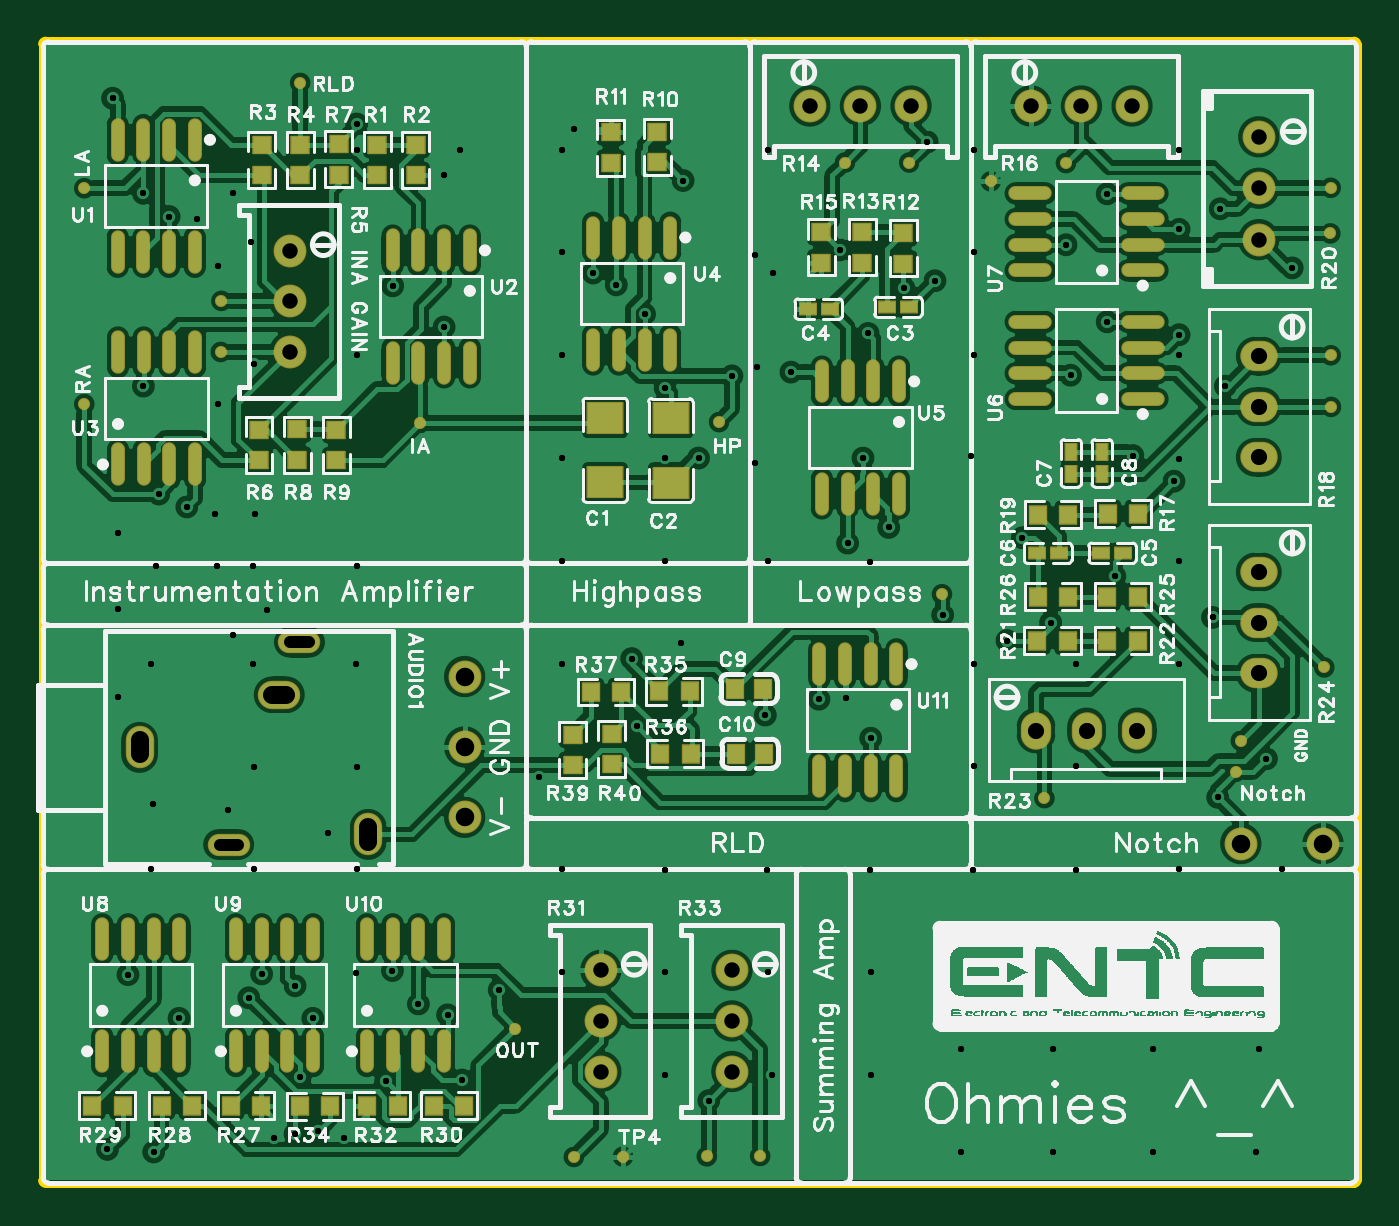
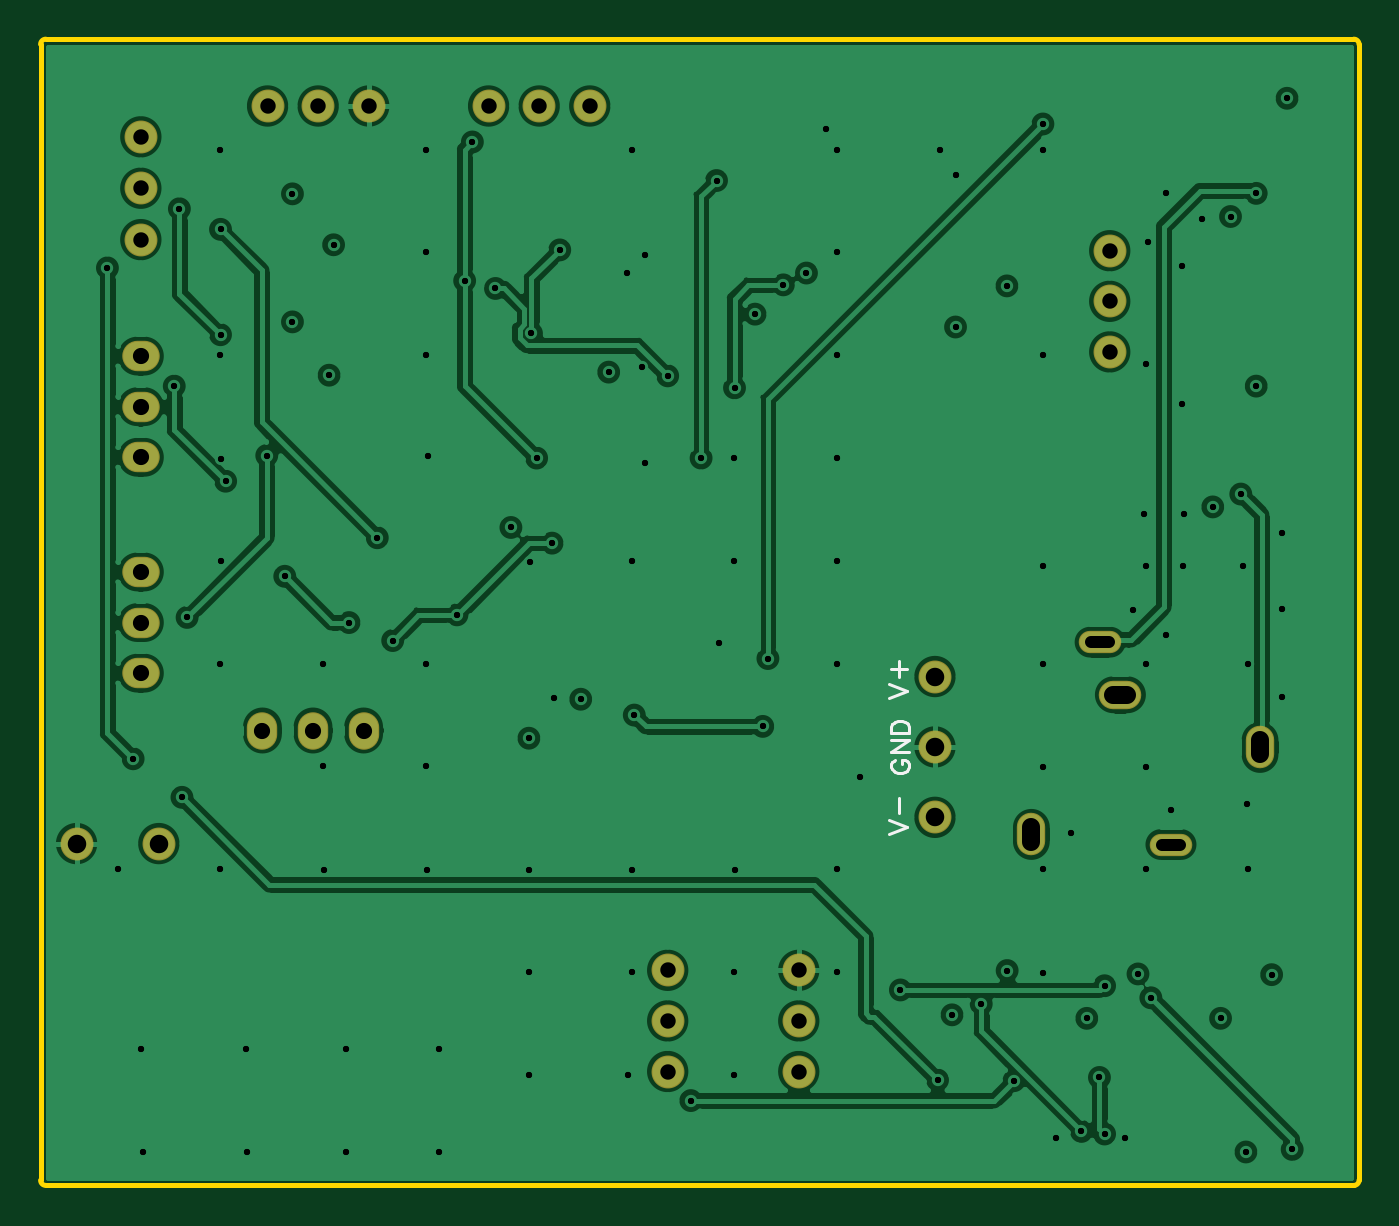
Circuit board: 10 layer files. Board 65.2 x 56.6 mm.
- drill: Drill_PTH_Through.DRL (4004 bytes)
- drill: Drill_PTH_Through_Via.DRL (3008 bytes)
- outline: Gerber_BoardOutlineLayer.GKO (658 bytes)
- bottom_copper: Gerber_BottomLayer.GBL (100365 bytes)
- bottom_silk: Gerber_BottomSilkscreenLayer.GBO (1784 bytes)
- bottom_mask: Gerber_BottomSolderMaskLayer.GBS (1533 bytes)
- top_copper: Gerber_TopLayer.GTL (211022 bytes)
- paste: Gerber_TopPasteMaskLayer.GTP (28095 bytes)
- top_silk: Gerber_TopSilkscreenLayer.GTO (171685 bytes)
- top_mask: Gerber_TopSolderMaskLayer.GTS (7099 bytes)

=== drill: Drill_PTH_Through.DRL ===
;TYPE=PLATED
;Layer: PTH_Through
;EasyEDA Pro v2.2.43.4, 2025-11-03 20:05:48
;Gerber Generator version 0.3
M48
METRIC,LZ,[number-redacted]
;Hole size 1 = 0.30500 METRIC
T01C0.30500
;Hole size 2 = 0.59995 METRIC
T02C0.59995
;Hole size 3 = 0.76200 METRIC
T03C0.76200
;Hole size 4 = 0.80000 METRIC
T04C0.80000
;Hole size 5 = 0.90002 METRIC
T05C0.90002
;Hole size 6 = 0.91440 METRIC
T06C0.91440
%
G05
G90
T01
X13.5765Y-39.751
X9.906Y-19.558
X23.749Y-28.829
X33.655Y-28.194
X43.42795Y-33.08995
X59.055Y-30.607
X59.055Y-24.28041
X44.80984Y-49.25484
X26.46233Y-64.85067
X19.80209Y-65.024
X13.19204Y-65.024
X23.738Y-62.662
X10.668Y-62.865
X17.272Y-62.82981
X11.43Y-33.782
X12.7Y-25.4
X26.289Y-30.861
X36.195Y-30.226
X57.023Y-26.797
X48.26Y-40.767
X57.24545Y-33.24245
X47.371Y-51.181
X11.938Y-71.628
X46.14375Y-49.19175
X17.907Y-70.917
X21.336Y-70.917
X26.289Y-23.368
X32.69073Y-21.08977
X42.545Y-28.194
X35.814Y-50.597
X42.164Y-50.038
X23.39995Y-68.10395
X39.37Y-69.088
X18.923Y-63.41381
X29.01305Y-63.62095
X12.192Y-39.116
X11.43Y-24.257
X21.971Y-20.828
X35.56Y-47.244
X38.862Y-37.338
X38.1Y-23.622
X37.211Y-33.86792
X34.798Y-28.778
X40.513Y-33.274
X47.244Y-31.17857
X56.261Y-45.466
X59.436Y-43.18
X54.864Y-41.275
X62.611Y-26.035
X62.611Y-31.242
X64.643Y-25.019
X62.357Y-38.481
X64.897Y-33.782
X60.325Y-37.211
X64.262Y-45.212
X20.066Y-70.612
X25.019Y-64.313
X16.637Y-64.008
X9.652Y-71.501
X19.177Y-67.945
X18.923Y-70.739
X68.199Y-27.94
X66.929Y-52.197
X64.516Y-54.102
X27.178Y-68.072
X11.81354Y-57.65546
X11.81354Y-47.49546
X12.06754Y-42.66946
X16.89354Y-57.65546
X16.89354Y-52.58091
X16.89354Y-32.67798
X21.97354Y-57.65546
X21.97354Y-52.58091
X21.97354Y-42.66946
X21.97354Y-32.25546
X21.97354Y-22.09546
X27.05354Y-22.09546
X32.13354Y-62.73546
X32.13354Y-57.65546
X30.99054Y-53.09467
X32.13354Y-47.49546
X32.13354Y-42.41546
X32.13354Y-37.33546
X32.13354Y-32.25546
X32.13354Y-27.17546
X32.13354Y-22.09546
X37.21354Y-67.81546
X37.21354Y-62.73546
X37.97554Y-46.47946
X37.21354Y-42.41546
X37.21354Y-37.33546
X42.49097Y-67.81546
X42.29354Y-62.73546
X42.29354Y-42.41546
X41.65854Y-37.58946
X41.65854Y-27.30246
X42.29354Y-22.09546
X47.37354Y-67.81546
X47.37354Y-62.73546
X47.33905Y-42.44995
X51.81854Y-66.54546
X52.45354Y-52.57546
X52.45354Y-47.49546
X52.34514Y-37.22706
X52.45354Y-32.25546
X52.45354Y-27.17546
X52.45354Y-22.09546
X56.39054Y-66.54546
X57.53354Y-52.57546
X57.53354Y-47.49546
X61.34354Y-66.54546
X62.61354Y-57.65546
X62.61354Y-47.49546
X62.61354Y-32.25546
X62.61354Y-22.09546
X66.55054Y-66.54546
X67.69354Y-57.65546
X16.86814Y-47.52086
X16.86814Y-42.69486
X21.94814Y-62.76086
X21.94814Y-47.52086
X37.18814Y-57.68086
X42.26814Y-57.68086
X41.7636Y-32.8493
X47.34814Y-57.68086
X52.42814Y-57.68086
X57.50814Y-57.68086
X62.58814Y-42.44086
X62.58814Y-37.36086
X11.90529Y-54.42166
X15.621Y-54.737
X20.574Y-55.88
X51.816Y-71.628
X56.388Y-71.628
X61.31666Y-71.628
X66.421Y-71.628
X15.113Y-34.671
X15.113Y-27.83827
X15.875Y-24.257
X14.097Y-25.527
X16.764Y-26.67
X16.969Y-40.07795
X14.97988Y-40.07795
X15.05194Y-42.672
X15.875Y-46.101
X17.526Y-44.831
X10.16Y-41.021
X10.16Y-44.81196
X10.16Y-49.16902
X49.022Y-28.956
X45.847Y-27.051
X46.99Y-37.338
X50.546Y-28.575
X50.165Y-21.717
X46.228Y-41.5415
X50.927Y-45.085
X54.102Y-46.355
T02
X16.09344Y-56.43499G85X15.19174Y-56.43499
X19.59356Y-46.43501G85X18.69186Y-46.43501
T03
X18.669Y-29.591
X18.669Y-27.091
X18.669Y-32.09099
X46.863Y-19.939
X44.36301Y-19.939
X49.363Y-19.939
X57.785Y-19.939
X55.285Y-19.939
X60.285Y-19.939
X66.548Y-24.00287
X66.548Y-21.46287
X66.548Y-26.54287
X34.03587Y-65.15087
X34.03587Y-62.65088
X34.03587Y-67.65087
X40.513Y-65.151
X40.513Y-62.651
X40.513Y-67.651
T04
X66.5479Y-37.29812
X66.5479Y-34.79813
X66.5479Y-32.29813
X60.53912Y-50.8001
X58.03913Y-50.8001
X55.53913Y-50.8001
X66.5479Y-47.96612
X66.5479Y-45.46613
X66.5479Y-42.96613
T05
X11.24153Y-51.285G85X11.24153Y-51.985
X22.54123Y-55.5846G85X22.54123Y-56.28564
X17.79143Y-49.03508G85X18.49247Y-49.03508
T06
X27.305Y-48.133
X27.305Y-51.61154
X27.305Y-55.09134
X69.723Y-56.388
X65.659Y-56.388
M30
=== drill: Drill_PTH_Through_Via.DRL ===
;TYPE=PLATED
;Layer: PTH_Through_Via
;EasyEDA Pro v2.2.43.4, 2025-11-03 20:05:48
;Gerber Generator version 0.3
M48
METRIC,LZ,[number-redacted]
;Hole size 1 = 0.30500 METRIC
T01C0.30500
%
G05
G90
T01
X13.5765Y-39.751
X9.906Y-19.558
X23.749Y-28.829
X33.655Y-28.194
X43.42795Y-33.08995
X59.055Y-30.607
X59.055Y-24.28041
X44.80984Y-49.25484
X26.46233Y-64.85067
X19.80209Y-65.024
X13.19204Y-65.024
X23.738Y-62.662
X10.668Y-62.865
X17.272Y-62.82981
X11.43Y-33.782
X12.7Y-25.4
X26.289Y-30.861
X36.195Y-30.226
X57.023Y-26.797
X48.26Y-40.767
X57.24545Y-33.24245
X47.371Y-51.181
X11.938Y-71.628
X46.14375Y-49.19175
X17.907Y-70.917
X21.336Y-70.917
X26.289Y-23.368
X32.69073Y-21.08977
X42.545Y-28.194
X35.814Y-50.597
X42.164Y-50.038
X23.39995Y-68.10395
X39.37Y-69.088
X18.923Y-63.41381
X29.01305Y-63.62095
X12.192Y-39.116
X11.43Y-24.257
X21.971Y-20.828
X35.56Y-47.244
X38.862Y-37.338
X38.1Y-23.622
X37.211Y-33.86792
X34.798Y-28.778
X40.513Y-33.274
X47.244Y-31.17857
X56.261Y-45.466
X59.436Y-43.18
X54.864Y-41.275
X62.611Y-26.035
X62.611Y-31.242
X64.643Y-25.019
X62.357Y-38.481
X64.897Y-33.782
X60.325Y-37.211
X64.262Y-45.212
X20.066Y-70.612
X25.019Y-64.313
X16.637Y-64.008
X9.652Y-71.501
X19.177Y-67.945
X18.923Y-70.739
X68.199Y-27.94
X66.929Y-52.197
X64.516Y-54.102
X27.178Y-68.072
X11.81354Y-57.65546
X11.81354Y-47.49546
X12.06754Y-42.66946
X16.89354Y-57.65546
X16.89354Y-52.58091
X16.89354Y-32.67798
X21.97354Y-57.65546
X21.97354Y-52.58091
X21.97354Y-42.66946
X21.97354Y-32.25546
X21.97354Y-22.09546
X27.05354Y-22.09546
X32.13354Y-62.73546
X32.13354Y-57.65546
X30.99054Y-53.09467
X32.13354Y-47.49546
X32.13354Y-42.41546
X32.13354Y-37.33546
X32.13354Y-32.25546
X32.13354Y-27.17546
X32.13354Y-22.09546
X37.21354Y-67.81546
X37.21354Y-62.73546
X37.97554Y-46.47946
X37.21354Y-42.41546
X37.21354Y-37.33546
X42.49097Y-67.81546
X42.29354Y-62.73546
X42.29354Y-42.41546
X41.65854Y-37.58946
X41.65854Y-27.30246
X42.29354Y-22.09546
X47.37354Y-67.81546
X47.37354Y-62.73546
X47.33905Y-42.44995
X51.81854Y-66.54546
X52.45354Y-52.57546
X52.45354Y-47.49546
X52.34514Y-37.22706
X52.45354Y-32.25546
X52.45354Y-27.17546
X52.45354Y-22.09546
X56.39054Y-66.54546
X57.53354Y-52.57546
X57.53354Y-47.49546
X61.34354Y-66.54546
X62.61354Y-57.65546
X62.61354Y-47.49546
X62.61354Y-32.25546
X62.61354Y-22.09546
X66.55054Y-66.54546
X67.69354Y-57.65546
X16.86814Y-47.52086
X16.86814Y-42.69486
X21.94814Y-62.76086
X21.94814Y-47.52086
X37.18814Y-57.68086
X42.26814Y-57.68086
X41.7636Y-32.8493
X47.34814Y-57.68086
X52.42814Y-57.68086
X57.50814Y-57.68086
X62.58814Y-42.44086
X62.58814Y-37.36086
X11.90529Y-54.42166
X15.621Y-54.737
X20.574Y-55.88
X51.816Y-71.628
X56.388Y-71.628
X61.31666Y-71.628
X66.421Y-71.628
X15.113Y-34.671
X15.113Y-27.83827
X15.875Y-24.257
X14.097Y-25.527
X16.764Y-26.67
X16.969Y-40.07795
X14.97988Y-40.07795
X15.05194Y-42.672
X15.875Y-46.101
X17.526Y-44.831
X10.16Y-41.021
X10.16Y-44.81196
X10.16Y-49.16902
X49.022Y-28.956
X45.847Y-27.051
X46.99Y-37.338
X50.546Y-28.575
X50.165Y-21.717
X46.228Y-41.5415
X50.927Y-45.085
X54.102Y-46.355
M30
=== outline: Gerber_BoardOutlineLayer.GKO ===
G04 Layer: BoardOutlineLayer*
G04 EasyEDA Pro v2.2.43.4, 2025-11-03 20:05:48*
G04 Gerber Generator version 0.3*
G04 Scale: 100 percent, Rotated: No, Reflected: No*
G04 Dimensions in millimeters*
G04 Leading zeros omitted, absolute positions, 4 integers and 5 decimals*
G04 Generated by one-click*
%FSLAX45Y45*%
%MOMM*%
%ADD10C,0.254*%
%ADD11C,0.3164*%
G75*


G04 Rect Start*
G54D10*
G01X635000Y-7302500D02*
G01X635000Y-1689100D01*
G02X660400Y-1663700I25400J0D01*
G01X7124700Y-1663700D01*
G02X7150100Y-1689100I0J-25400D01*
G01X7150100Y-7302500D01*
G02X7124700Y-7327900I-25400J0D01*
G01X660400Y-7327900D01*
G02X635000Y-7302500I0J25400D01*
G04 Rect End*

M02*


=== bottom_copper: Gerber_BottomLayer.GBL (100365 bytes, source omitted) ===
=== bottom_silk: Gerber_BottomSilkscreenLayer.GBO ===
G04 Layer: BottomSilkscreenLayer*
G04 EasyEDA Pro v2.2.43.4, 2025-11-03 20:05:48*
G04 Gerber Generator version 0.3*
G04 Scale: 100 percent, Rotated: No, Reflected: No*
G04 Dimensions in millimeters*
G04 Leading zeros omitted, absolute positions, 4 integers and 5 decimals*
G04 Generated by one-click*
%FSLAX45Y45*%
%MOMM*%
%ADD10C,0.1524*%
%ADD11C,0.6144*%
G75*


G04 Text Start*
G54D10*
G01X2959608Y-4919980D02*
G01X2869692Y-4885690D01*
G01X2959608Y-4851400D02*
G01X2869692Y-4885690D01*
G01X2946908Y-4776978D02*
G01X2869692Y-4776978D01*
G01X2908300Y-4815586D02*
G01X2908300Y-4738370D01*
G01X2925572Y-5224018D02*
G01X2934208Y-5228336D01*
G01X2942844Y-5236718D01*
G01X2946908Y-5245354D01*
G01X2946908Y-5262626D01*
G01X2942844Y-5271008D01*
G01X2934208Y-5279644D01*
G01X2925572Y-5283962D01*
G01X2912618Y-5288280D01*
G01X2891282Y-5288280D01*
G01X2878328Y-5283962D01*
G01X2869946Y-5279644D01*
G01X2861310Y-5271008D01*
G01X2856992Y-5262626D01*
G01X2856992Y-5245354D01*
G01X2861310Y-5236718D01*
G01X2869946Y-5228336D01*
G01X2878328Y-5224018D01*
G01X2891282Y-5224018D01*
G01X2891282Y-5245354D02*
G01X2891282Y-5224018D01*
G01X2946908Y-5188204D02*
G01X2856992Y-5188204D01*
G01X2946908Y-5188204D02*
G01X2856992Y-5128260D01*
G01X2946908Y-5128260D02*
G01X2856992Y-5128260D01*
G01X2946908Y-5092446D02*
G01X2856992Y-5092446D01*
G01X2946908Y-5092446D02*
G01X2946908Y-5062474D01*
G01X2942844Y-5049520D01*
G01X2934208Y-5040884D01*
G01X2925572Y-5036820D01*
G01X2912618Y-5032502D01*
G01X2891282Y-5032502D01*
G01X2878328Y-5036820D01*
G01X2869946Y-5040884D01*
G01X2861310Y-5049520D01*
G01X2856992Y-5062474D01*
G01X2856992Y-5092446D01*
G01X2959608Y-5593080D02*
G01X2869692Y-5558790D01*
G01X2959608Y-5524500D02*
G01X2869692Y-5558790D01*
G01X2908300Y-5488686D02*
G01X2908300Y-5411470D01*
G04 Text End*

M02*


=== bottom_mask: Gerber_BottomSolderMaskLayer.GBS ===
G04 Layer: BottomSolderMaskLayer*
G04 EasyEDA Pro v2.2.43.4, 2025-11-03 20:05:48*
G04 Gerber Generator version 0.3*
G04 Scale: 100 percent, Rotated: No, Reflected: No*
G04 Dimensions in millimeters*
G04 Leading zeros omitted, absolute positions, 4 integers and 5 decimals*
G04 Generated by one-click*
%FSLAX45Y45*%
%MOMM*%
%ADD10C,1.6256*%
%ADD11O,1.85161X1.5016*%
%ADD12O,1.5016X1.85161*%
%ADD13O,1.4016X2.1016*%
%ADD14O,2.1016X1.1016*%
%ADD15O,2.1015X1.4016*%
%ADD16O,2.1016X1.4016*%
G75*


G04 Pad Start*
G54D10*
G01X2730500Y-4813300D03*
G01X2730500Y-5161154D03*
G01X2730500Y-5509134D03*
G01X6972300Y-5638800D03*
G01X6565900Y-5638800D03*
G54D11*
G01X6654797Y-3729802D03*
G01X6654797Y-3479815D03*
G01X6654797Y-3229803D03*
G54D10*
G01X1866900Y-2959113D03*
G01X1866900Y-2709100D03*
G01X1866900Y-3209099D03*
G01X4686313Y-1993900D03*
G01X4436301Y-1993900D03*
G01X4936300Y-1993900D03*
G01X5778513Y-1993900D03*
G01X5528501Y-1993900D03*
G01X6028500Y-1993900D03*
G01X6654800Y-2400300D03*
G01X6654800Y-2146300D03*
G01X6654800Y-2654300D03*
G54D12*
G01X6053902Y-5080003D03*
G01X5803915Y-5080003D03*
G01X5553903Y-5080003D03*
G54D11*
G01X6654797Y-4796602D03*
G01X6654797Y-4546615D03*
G01X6654797Y-4296603D03*
G54D10*
G01X3403587Y-6515100D03*
G01X3403587Y-6265088D03*
G01X3403587Y-6765087D03*
G01X4051300Y-6515113D03*
G01X4051300Y-6265100D03*
G01X4051300Y-6765099D03*
G54D13*
G01X1124077Y-5163500D03*
G54D14*
G01X1564259Y-5643499D03*
G01X1914271Y-4643501D03*
G54D13*
G01X2254123Y-5593499D03*
G54D16*
G01X1814195Y-4903500D03*
G04 Pad End*

M02*


=== top_copper: Gerber_TopLayer.GTL (211022 bytes, source omitted) ===
=== paste: Gerber_TopPasteMaskLayer.GTP (28095 bytes, source omitted) ===
=== top_silk: Gerber_TopSilkscreenLayer.GTO (171685 bytes, source omitted) ===
=== top_mask: Gerber_TopSolderMaskLayer.GTS (7099 bytes, source omitted) ===
